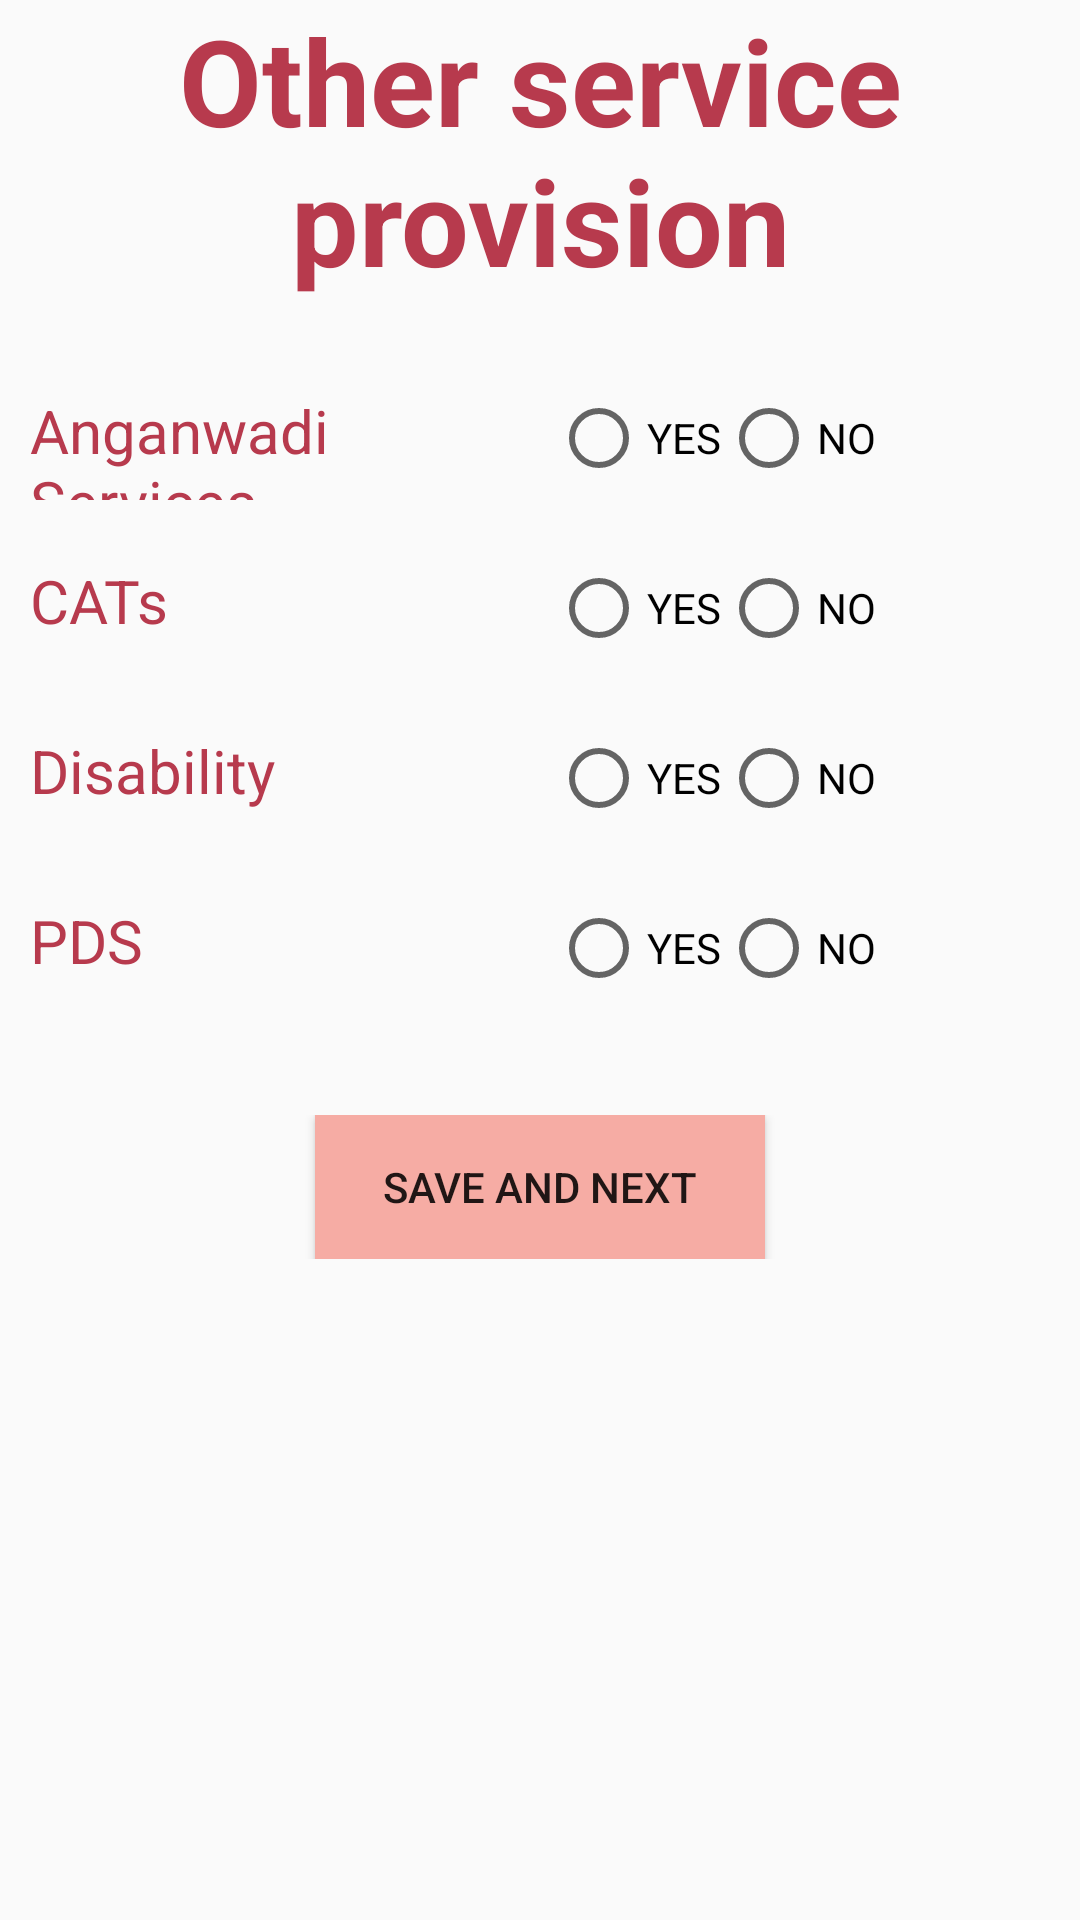

Reconstruct the res/layout file that produces this screen, plus the resources it refers to.
<!-- AndroidManifest.xml: application theme AppTheme -->
<!-- res/layout/activity_form4.xml -->
<?xml version="1.0" encoding="utf-8"?>
<android.support.constraint.ConstraintLayout xmlns:android="http://schemas.android.com/apk/res/android"
    xmlns:app="http://schemas.android.com/apk/res-auto"
    xmlns:tools="http://schemas.android.com/tools"
    android:layout_width="match_parent"
    android:layout_height="match_parent"
    tools:context=".Form4">

    <LinearLayout
        android:layout_width="match_parent"
        android:layout_height="0dp"
        android:layout_weight="3"
        android:orientation="vertical">

        <TextView
            android:id="@+id/textView2"
            style="@style/CustomText"
            android:layout_width="match_parent"
            android:layout_height="wrap_content"
            android:layout_marginBottom="20dp"
            android:foregroundGravity="center_vertical|center_horizontal|center"
            android:gravity="center"
            android:text="@string/form4"
            android:textSize="40dp"
            android:textStyle="bold" />


        <LinearLayout
            android:layout_width="match_parent"
            android:layout_height="0dp"
            android:layout_weight="1"
            android:orientation="horizontal"
            android:padding="10dp">

            <TextView
                style="@style/CustomText"
                android:layout_width="0dp"
                android:layout_height="wrap_content"
                android:layout_alignParentLeft="true"
                android:layout_weight="1.5"
                android:text="Anganwadi Services" />

            <RadioGroup
                android:id="@+id/anganwadi"
                android:layout_width="wrap_content"
                android:layout_height="wrap_content"
                android:layout_weight="0.5"
                android:orientation="horizontal">

                <RadioButton
                    android:layout_width="wrap_content"
                    android:layout_height="wrap_content"
                    android:text="@string/yes" />

                <RadioButton
                    android:layout_width="wrap_content"
                    android:layout_height="wrap_content"
                    android:text="@string/no" />
            </RadioGroup>
        </LinearLayout>

        <LinearLayout
            android:layout_width="match_parent"
            android:layout_height="0dp"
            android:layout_weight="1"
            android:orientation="horizontal"
            android:padding="10dp">

            <TextView
                style="@style/CustomText"
                android:layout_width="0dp"
                android:layout_height="wrap_content"
                android:layout_weight="1.5"
                android:text="CATs" />

            <RadioGroup
                android:id="@+id/cats"
                android:layout_width="wrap_content"
                android:layout_height="wrap_content"
                android:layout_weight="0.5"
                android:orientation="horizontal">

                <RadioButton
                    android:layout_width="wrap_content"
                    android:layout_height="wrap_content"
                    android:text="@string/yes" />

                <RadioButton
                    android:layout_width="wrap_content"
                    android:layout_height="wrap_content"
                    android:text="@string/no" />
            </RadioGroup>

        </LinearLayout>

        <LinearLayout
            android:layout_width="match_parent"
            android:layout_height="0dp"
            android:layout_weight="1"
            android:orientation="horizontal"
            android:padding="10dp">

            <TextView
                style="@style/CustomText"
                android:layout_width="0dp"
                android:layout_height="wrap_content"
                android:layout_weight="1.5"
                android:text="Disability" />

            <RadioGroup
                android:id="@+id/dispensary"
                android:layout_width="wrap_content"
                android:layout_height="wrap_content"
                android:layout_weight="0.5"
                android:orientation="horizontal">

                <RadioButton
                    android:layout_width="wrap_content"
                    android:layout_height="wrap_content"
                    android:text="@string/yes" />

                <RadioButton
                    android:layout_width="wrap_content"
                    android:layout_height="wrap_content"
                    android:text="@string/no" />
            </RadioGroup>

        </LinearLayout>

        <LinearLayout
            android:layout_width="match_parent"
            android:layout_height="0dp"
            android:layout_weight="1"
            android:orientation="horizontal"
            android:padding="10dp">

            <TextView
                style="@style/CustomText"
                android:layout_width="0dp"
                android:layout_height="wrap_content"
                android:layout_alignParentLeft="true"
                android:layout_weight="1.5"
                android:text="PDS" />

            <RadioGroup
                android:id="@+id/pds"
                android:layout_width="wrap_content"
                android:layout_height="wrap_content"
                android:layout_weight="0.5"
                android:orientation="horizontal">

                <RadioButton
                    android:layout_width="wrap_content"
                    android:layout_height="wrap_content"
                    android:text="@string/yes" />

                <RadioButton
                    android:layout_width="wrap_content"
                    android:layout_height="wrap_content"
                    android:text="@string/no" />
            </RadioGroup>

        </LinearLayout>

        <RelativeLayout
            android:layout_width="match_parent"
            android:layout_height="wrap_content"
            android:orientation="horizontal"
            android:paddingTop="25dp">

            <Button
                android:id="@+id/save"
                android:layout_width="150dp"
                android:layout_height="wrap_content"
                android:layout_alignParentTop="true"
                android:layout_centerHorizontal="true"
                android:layout_gravity="right"
                android:background="@color/buttonColor"
                android:text="@string/Savenext" />
        </RelativeLayout>

    </LinearLayout>
    <android.support.v7.widget.Toolbar
        android:id="@+id/toolbar"
        android:layout_width="match_parent"
        android:layout_height="?android:attr/actionBarSize"
        app:layout_collapseMode="pin"
        app:popupTheme="@style/ThemeOverlay.AppCompat.Light" />

</android.support.constraint.ConstraintLayout>
<!-- resources referenced by this layout -->
<resources>
  <color name="buttonColor">#f6aca4</color>
  <string name="Savenext">Save and Next</string>
  <string name="form4">Other service provision</string>
  <string name="no">NO</string>
  <string name="yes">YES</string>
  <style name="CustomText">
          <item name="android:textSize">20sp</item>
          <item name="android:textColor">@color/red_text</item>
      </style>
  <style name="AppTheme" parent="Theme.AppCompat.Light.NoActionBar">
          
          <item name="colorPrimary">@color/red_text</item>
          <item name="colorPrimaryDark">@color/peach</item>
          <item name="colorAccent">@color/colorAccent</item>
          <item name="windowActionBar">false</item>
          <item name="windowNoTitle">true</item>
  
  
      </style>
  <color name="red_text">#B73A4D</color>
  <color name="peach">#F7C0A7</color>
  <color name="colorAccent">#FF4081</color>
</resources>
